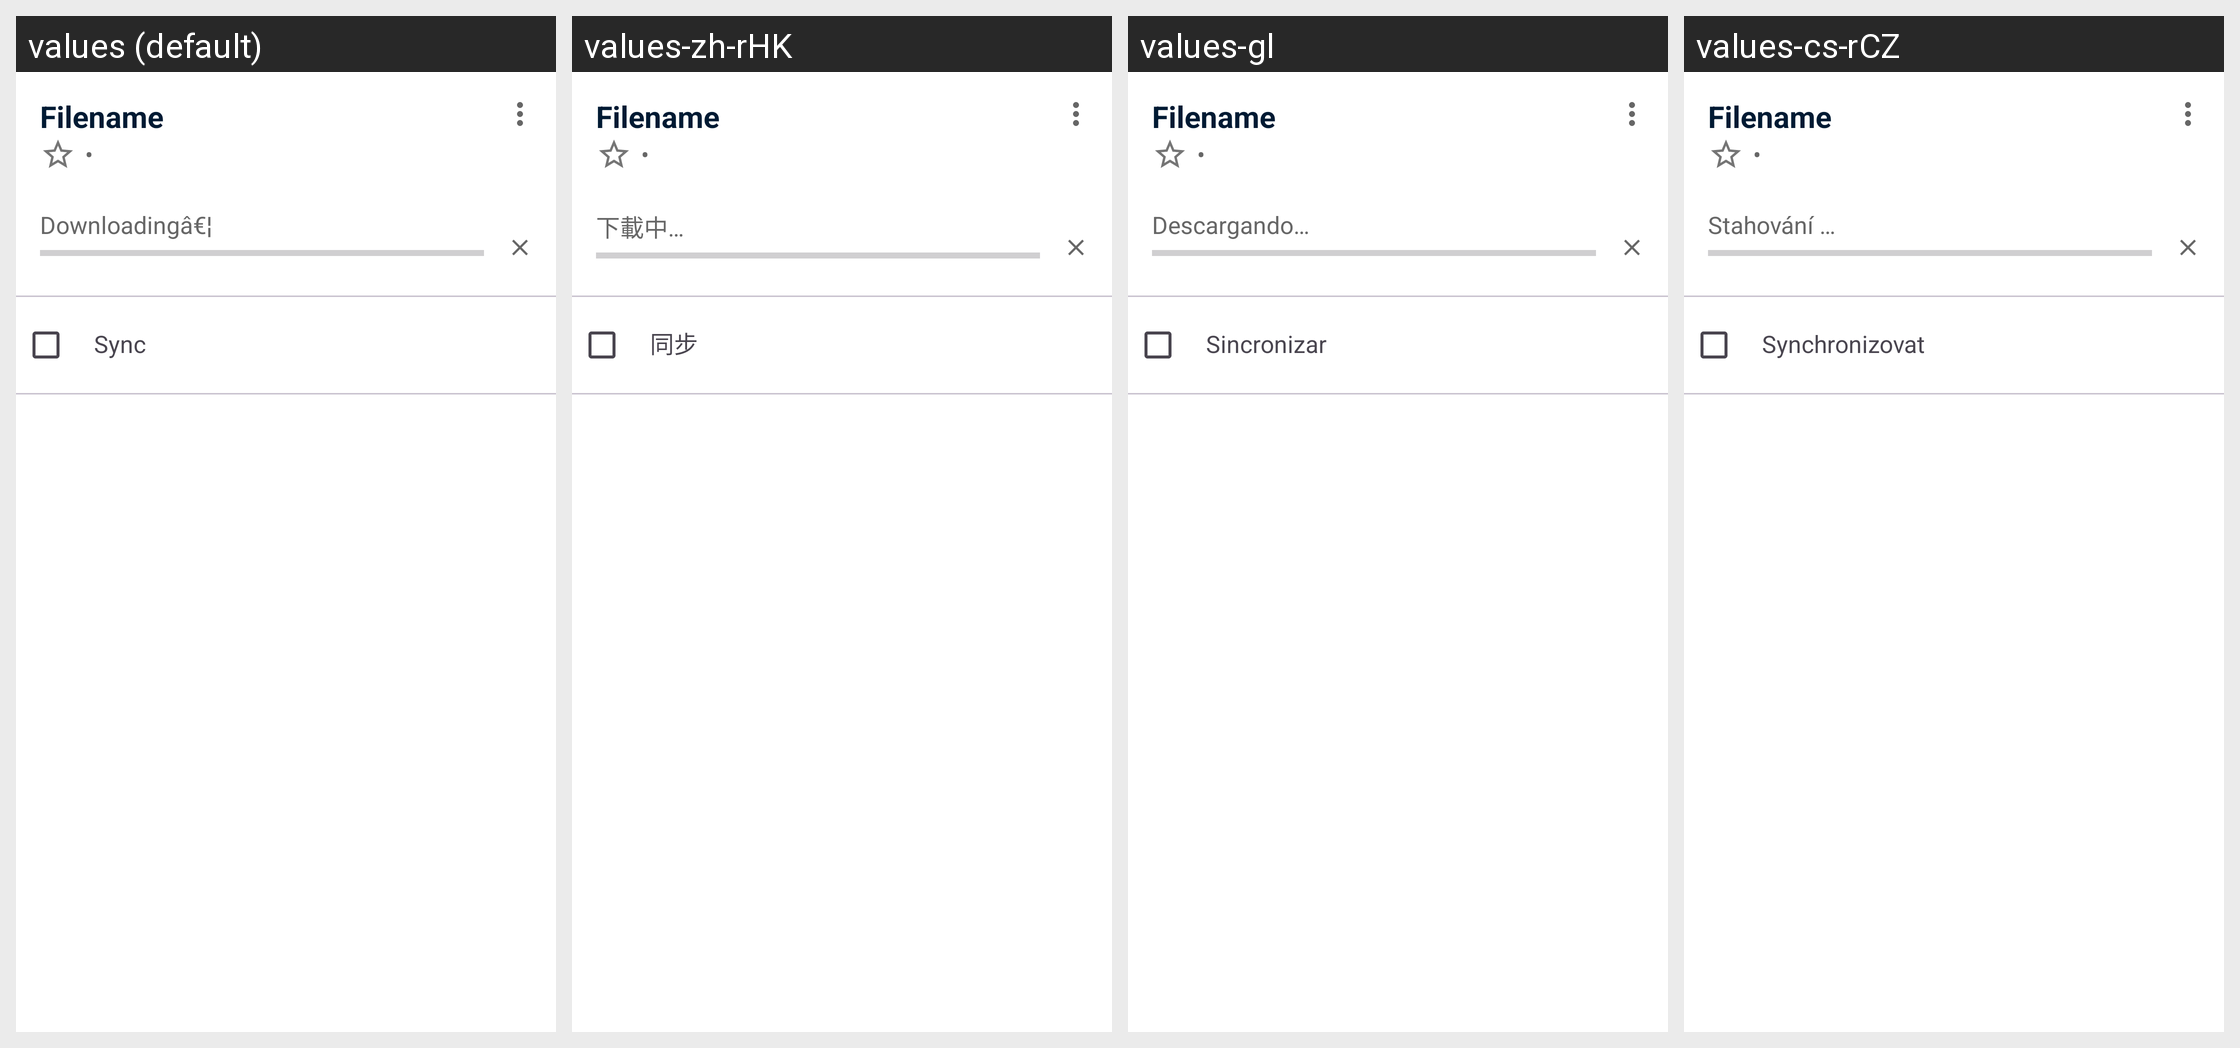

This grid shows one Android layout under several languages. Give, for every string resource on the screen, its name, the default text and each shown locale's text.
Android screen res/layout/file_details_fragment.xml rendered under 4 locales, left to right: values (default), values-zh-rHK, values-gl, values-cs-rCZ. Device: Nexus 5 (rendered at 1080×1920; each locale shown at half size, 540×960, under a caption strip naming it); theme Theme.Fraylon.Toolbar.
Other locales in the repository, not shown: values-ar, values-ast, values-bg-rBG, values-br, values-ca, values-da, values-de, values-el, values-eo, values-es, values-es-rAR, values-es-rCO, values-es-rEC, values-es-rMX, values-et-rEE, values-eu, values-fa, values-fi-rFI, values-fr, values-ga, values-gd, values-hr, values-hu-rHU, values-in, values-is, values-it, values-iw, values-ja-rJP, values-ka, values-kab, values-ko, values-lo, values-lt-rLT, values-lv, values-mk, values-nb-rNO, values-nl, values-pl, values-pt-rBR, values-pt-rPT, values-ro, values-ru, values-sc, values-sk-rSK, values-sl, values-sq, values-sr, values-sv, values-sw, values-th-rTH, values-tk, values-tr, values-ug, values-uk, values-vi, values-zh-rCN, values-zh-rTW.
Strings drawn on this screen, with the default value and each locale's value (text and hints the layout hard-codes, and strings that could not be matched under every locale, appear in the picture but are not listed):

placeholder_filename
  values: Filename
  values-zh-rHK: Filename  [not translated; the default value is used]
  values-gl: Filename  [not translated; the default value is used]
  values-cs-rCZ: Filename  [not translated; the default value is used]

info_separator
  values:  •
  values-zh-rHK:  •  [not translated; the default value is used]
  values-gl:  •  [not translated; the default value is used]
  values-cs-rCZ:  •  [not translated; the default value is used]

downloader_download_in_progress_ticker
  values: Downloadingâ€¦
  values-zh-rHK: 下載中…
  values-gl: Descargando…
  values-cs-rCZ: Stahování …

sync
  values: Sync
  values-zh-rHK: 同步
  values-gl: Sincronizar
  values-cs-rCZ: Synchronizovat
